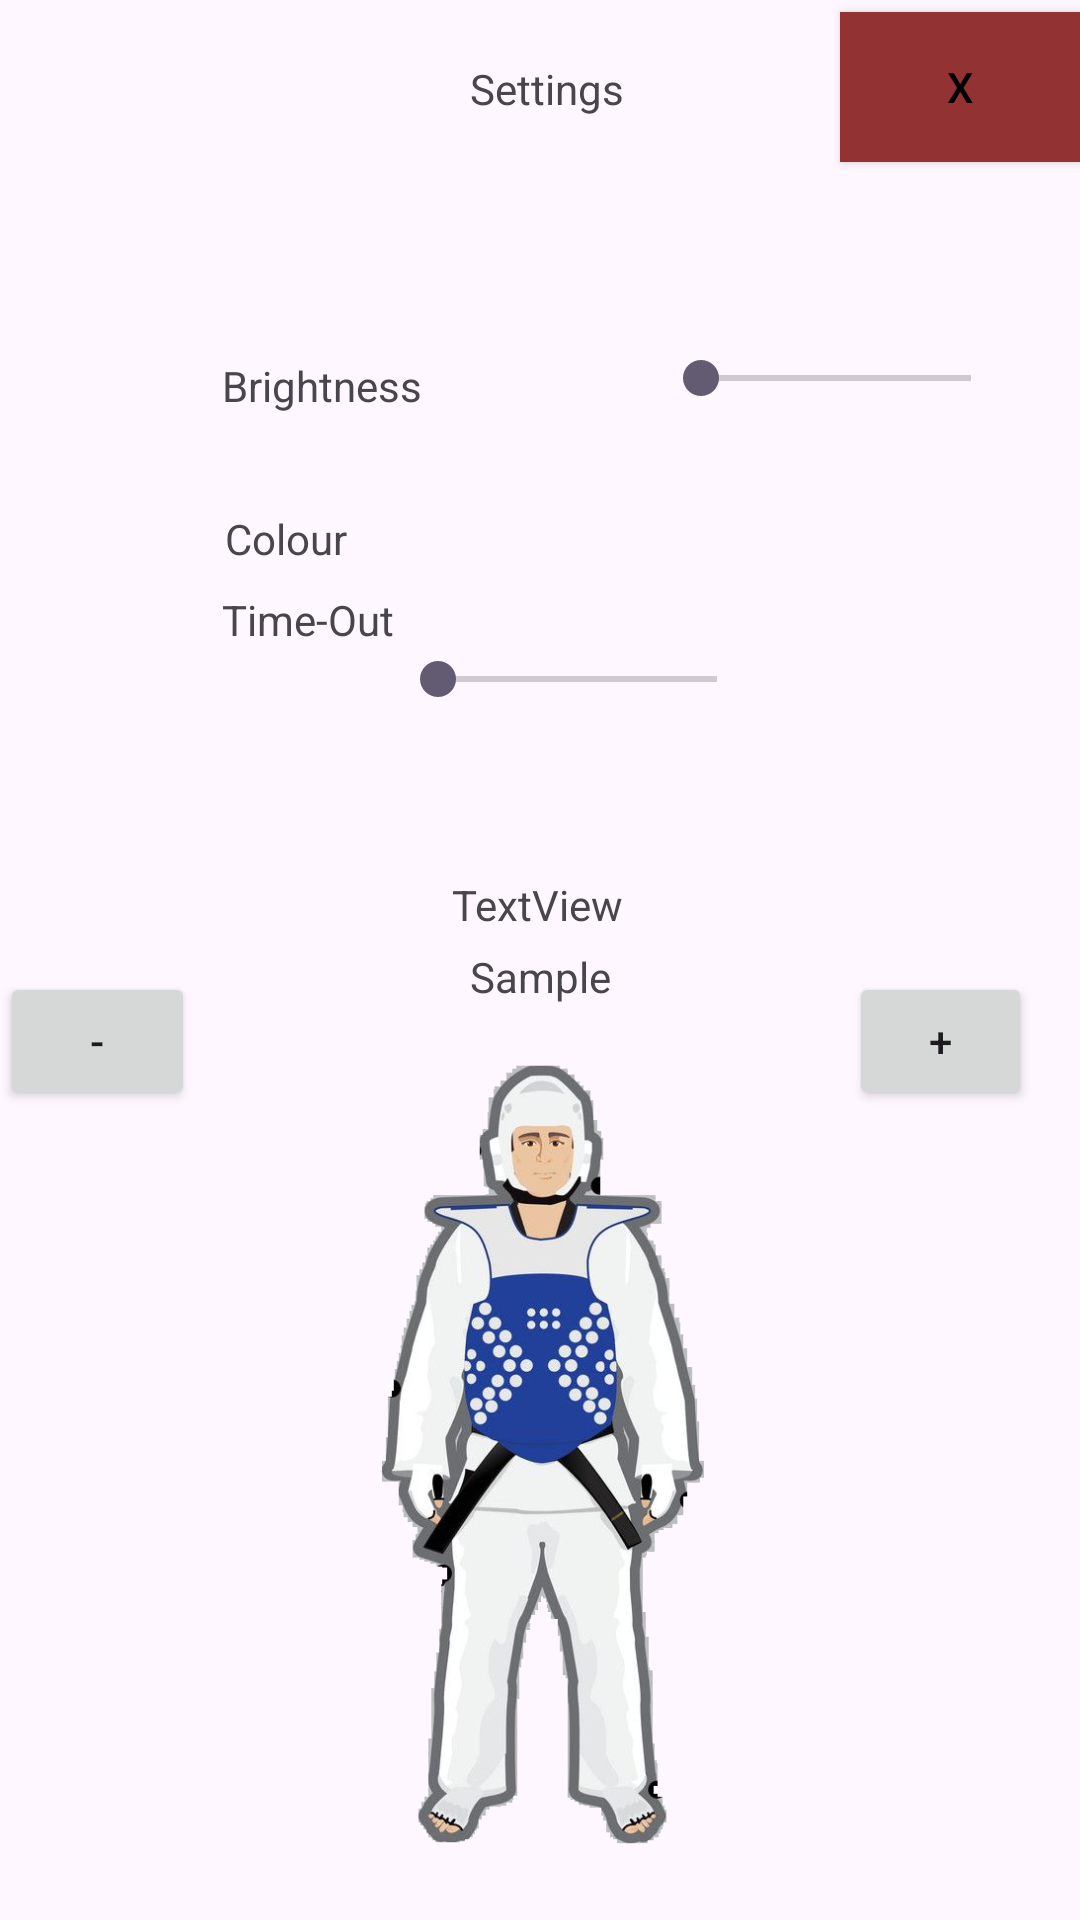

Here is an Android app screen rendered from its layout file. Give the layout XML and the strings, colors and styles it references.
<!-- AndroidManifest.xml: application theme Theme.CSE2Layout2 -->
<!-- res/layout/settings.xml -->
<?xml version="1.0" encoding="utf-8"?>
<LinearLayout xmlns:android="http://schemas.android.com/apk/res/android"
    xmlns:app="http://schemas.android.com/apk/res-auto"
    xmlns:tools="http://schemas.android.com/tools"
    android:layout_width="match_parent"
    android:layout_height="match_parent">

    <androidx.constraintlayout.widget.ConstraintLayout
        android:layout_width="match_parent"
        android:layout_height="match_parent">

        <TextView
            android:id="@+id/textView"
            android:layout_width="wrap_content"
            android:layout_height="wrap_content"
            android:layout_marginTop="20dp"
            android:text="Settings"
            app:layout_constraintEnd_toEndOf="parent"
            app:layout_constraintHorizontal_bias="0.508"
            app:layout_constraintStart_toStartOf="parent"
            app:layout_constraintTop_toTopOf="parent" />

        <TextView
            android:id="@+id/textView4"
            android:layout_width="wrap_content"
            android:layout_height="wrap_content"
            android:layout_marginTop="32dp"
            android:text="Colour"
            app:layout_constraintEnd_toEndOf="parent"
            app:layout_constraintHorizontal_bias="0.235"
            app:layout_constraintStart_toStartOf="parent"
            app:layout_constraintTop_toBottomOf="@+id/textView3" />

        <SeekBar
            android:id="@+id/seekBar3"
            android:layout_width="125dp"
            android:layout_height="19dp"
            android:layout_marginTop="80dp"
            app:layout_constraintEnd_toEndOf="parent"
            app:layout_constraintHorizontal_bias="0.12"
            app:layout_constraintStart_toEndOf="@+id/textView4"
            app:layout_constraintTop_toBottomOf="@+id/seekBar" />

        <SeekBar
            android:id="@+id/seekBar"
            android:layout_width="122dp"
            android:layout_height="22dp"
            android:layout_marginTop="76dp"
            app:layout_constraintEnd_toEndOf="parent"
            app:layout_constraintHorizontal_bias="0.792"
            app:layout_constraintStart_toEndOf="@+id/textView3"
            app:layout_constraintTop_toBottomOf="@+id/textView" />

        <TextView
            android:id="@+id/textView3"
            android:layout_width="wrap_content"
            android:layout_height="wrap_content"
            android:layout_marginTop="80dp"
            android:text="Brightness"
            app:layout_constraintEnd_toEndOf="parent"
            app:layout_constraintHorizontal_bias="0.252"
            app:layout_constraintStart_toStartOf="parent"
            app:layout_constraintTop_toBottomOf="@+id/textView" />

        <TextView
            android:id="@+id/textView5"
            android:layout_width="wrap_content"
            android:layout_height="wrap_content"
            android:layout_marginTop="8dp"
            android:text="Time-Out"
            app:layout_constraintEnd_toEndOf="parent"
            app:layout_constraintHorizontal_bias="0.245"
            app:layout_constraintStart_toStartOf="parent"
            app:layout_constraintTop_toBottomOf="@+id/textView4" />

        <Button
            android:id="@+id/button7"
            android:layout_width="65dp"
            android:layout_height="46dp"
            android:layout_marginTop="88dp"
            android:text="-"
            app:layout_constraintTop_toBottomOf="@+id/seekBar3"
            tools:layout_editor_absoluteX="196dp" />

        <Button
            android:id="@+id/button8"
            android:layout_width="61dp"
            android:layout_height="46dp"
            android:layout_marginTop="88dp"
            android:layout_marginEnd="16dp"
            android:text="+"
            app:layout_constraintEnd_toEndOf="parent"
            app:layout_constraintTop_toBottomOf="@+id/seekBar3" />

        <TextView
            android:id="@+id/textView7"
            android:layout_width="wrap_content"
            android:layout_height="wrap_content"
            android:layout_marginTop="56dp"
            android:text="TextView"
            app:layout_constraintEnd_toStartOf="@+id/button8"
            app:layout_constraintHorizontal_bias="0.533"
            app:layout_constraintStart_toEndOf="@+id/button7"
            app:layout_constraintTop_toBottomOf="@+id/seekBar3" />

        <ImageView
            android:id="@+id/imageView"
            android:layout_width="118dp"
            android:layout_height="273dp"
            android:layout_marginTop="12dp"
            app:layout_constraintEnd_toEndOf="parent"
            app:layout_constraintHorizontal_bias="0.501"
            app:layout_constraintStart_toStartOf="parent"
            app:layout_constraintTop_toBottomOf="@+id/textView8"
            app:srcCompat="@drawable/cse_pic" />

        <TextView
            android:id="@+id/textView8"
            android:layout_width="wrap_content"
            android:layout_height="wrap_content"
            android:layout_marginTop="100dp"
            android:text="Sample"
            app:layout_constraintEnd_toEndOf="parent"
            app:layout_constraintStart_toStartOf="parent"
            app:layout_constraintTop_toBottomOf="@+id/textView5" />

        <TextView
            android:id="@+id/timeouttime"
            android:layout_width="wrap_content"
            android:layout_height="wrap_content"
            android:layout_marginTop="100dp"
            app:layout_constraintEnd_toStartOf="@+id/button8"
            app:layout_constraintHorizontal_bias="0.266"
            app:layout_constraintStart_toEndOf="@+id/button7"
            app:layout_constraintTop_toBottomOf="@+id/seekBar3" />

        <Button
            android:id="@+id/back"
            android:layout_width="80dp"
            android:layout_height="50dp"
            android:layout_marginTop="4dp"
            android:background="#933232"
            android:text="X"
            android:textColor="#000000"
            app:layout_constraintEnd_toEndOf="parent"
            app:layout_constraintHorizontal_bias="1.0"
            app:layout_constraintStart_toStartOf="parent"
            app:layout_constraintTop_toTopOf="parent" />

    </androidx.constraintlayout.widget.ConstraintLayout>
</LinearLayout>
<!-- resources referenced by this layout -->
<resources>
  <!-- drawable cse_pic: png bitmap (drawable, 245564 bytes) -->
  <style name="Theme.CSE2Layout2" parent="Base.Theme.CSE2Layout2" />
  <style name="Base.Theme.CSE2Layout2" parent="Theme.Material3.DayNight.NoActionBar">
          
          
      </style>
</resources>
